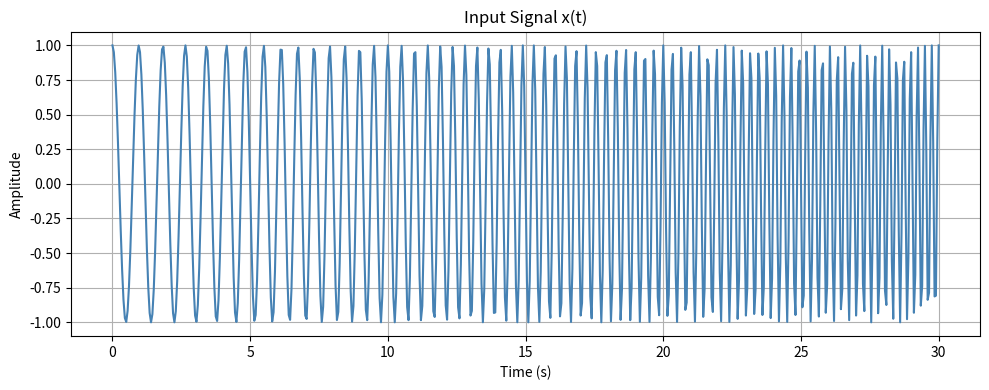
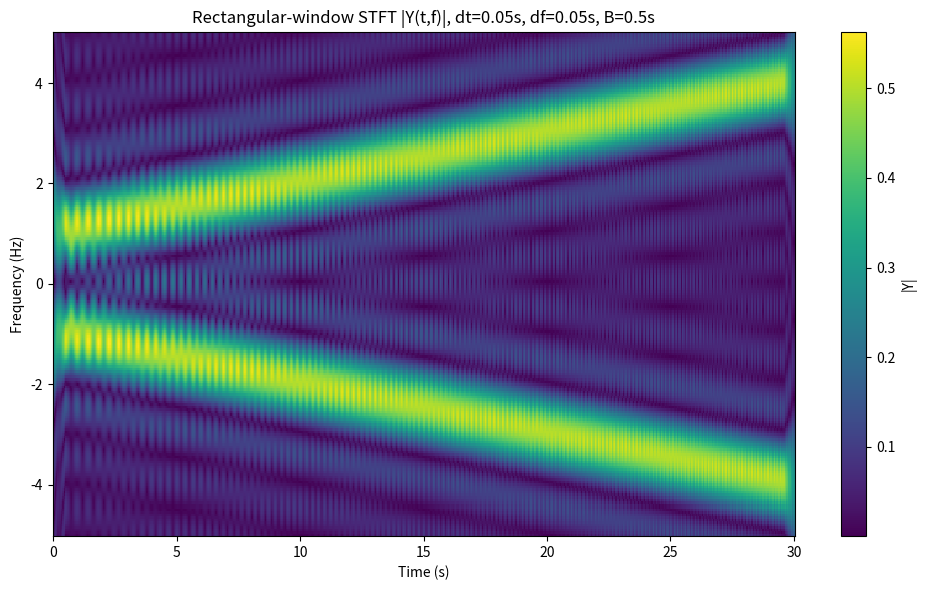

These figures' Python source, in order:
import numpy as np
import matplotlib.pyplot as plt
import time

np.set_printoptions(threshold=10)

def recSTFT(dt, df, x, t, f, B, verbose = False):
    """
    Rectangular-window STFT using FFT method (with phase correction)
    Δt * Δf = 1/N is satisfied (dt=df=0.05 → N=400)
    """
    # ==== Parameter Setting ====
    N = round(1.0 / (dt * df))  # ensure Δt * Δf = 1/N
    Q = round(B / dt)         # half window in samples
    T = len(t)
    F = len(f)
    m = f/df
    n = t/dt
    #m = np.arange(-F/2, F/2)
    print(f"m1={m%N}")

    if verbose:
        print("═" * 50)
        print("╔══════════════════ Debug Info ══════════════════╗")
        print("║")
        print(f"║ dt: {dt}")
        print(f"║  t: {t}")
        print(f"║  n: {n}")
        print(f"║ df: {df}")
        print(f"║  f: {f}")
        print(f"║  m: {m}")
        print(f"║  N: {N}")
        print(f"║  B: {B}")
        print(f"║  Q: {Q}")
        print(f"║  T: {T}")
        print(f"║  F: {F}")
        print("║")

        if N >= 2 * Q + 1:
            print("║ ✅ N ≥ 2Q+1 → Satisfy constraint (ヾﾉ・ω・`)")
        else:
            print("║ ❌ N < 2Q+1 → Error ٩( ˵ᐛ ˵)۶")

        print("║")
        print("╚════════════════════════════════════════════════╝")
        print("═" * 50)


    Y = np.zeros((T, F), dtype=complex)
  
    for n in range(T):
        # construct rectangular windowed segment centered at n
        n1 = max(0, n - Q)
        n2 = min(T, n + Q)
        x1 = np.zeros(N, dtype=complex)
        seg = x[n1:n2]
        x1[:len(seg)] = seg
        
        # FFT
        X1 = np.fft.fft(x1, N)
        # phase correction
        phase_corr = np.exp(1j * 2 * np.pi * (Q - n) * m / N)
        m1 = m % N
        m1 = m1.astype(int)
        Y[n, :] = dt * phase_corr * X1[m1]

    return Y


# ===== main =====
if __name__ == "__main__":
    dt = 0.05 # Δt = 0.05
    df = 0.05 # Δf = 0.05
    t = np.arange(0, 30+dt, dt)  
    f = np.arange(-5, 5+df, df)  
    B = 0.5  # window half-width in seconds
    verbose = True
    '''
    # input signal
    x = np.zeros_like(t)
    x[t < 10] = np.cos(2 * np.pi * t[t < 10])          # 1 Hz
    x[(t >= 10) & (t < 20)] = np.cos(6 * np.pi * t[(t >= 10) & (t < 20)])  # 3 Hz
    x[t >= 20] = np.cos(4 * np.pi * t[t >= 20])        # 2 Hz
    '''
    # input: linear chirp, frequency increasing from 1 Hz to 4 Hz across 30 s
    f0 = 1.0     # start frequency (Hz)
    f1 = 4.0     # end frequency (Hz)
    Tmax = 30.0  # total duration
    k = (f1 - f0) / Tmax  # frequency slope (Hz/s)

    x = np.cos(2 * np.pi * (f0 * t + 0.5 * k * t**2))

    # ===== show input signal =====
    plt.figure(figsize=(10, 4))
    plt.plot(t, x, color='steelblue')
    plt.title('Input Signal x(t)')
    plt.xlabel('Time (s)')
    plt.ylabel('Amplitude')
    plt.grid(True)
    plt.tight_layout()
    plt.savefig("input_signal.png", dpi=200)
    #plt.show()
    # ============================

    # calculate STFT

    # ==== Execution time start ====
    start_time = time.time()
    Y = recSTFT(dt, df, x, t, f, B, verbose)
    # ==== Execution time end =====
    comp_time = time.time() - start_time
    
    print(f"Computation time = {comp_time:.6f} s")

    # plot
    plt.figure(figsize=(10, 6))
    plt.pcolormesh(t, f, np.abs(Y.T), shading='auto')
    plt.title(f'Rectangular-window STFT |Y(t,f)|, dt={dt}s, df={df}s, B={B}s')
    plt.xlabel('Time (s)')
    plt.ylabel('Frequency (Hz)')
    plt.colorbar(label='|Y|')
    plt.tight_layout()
    plt.savefig(f"rectSTFT_fft_b{B}_dt{dt}_df{df}.png", dpi=200)
    #plt.show()
